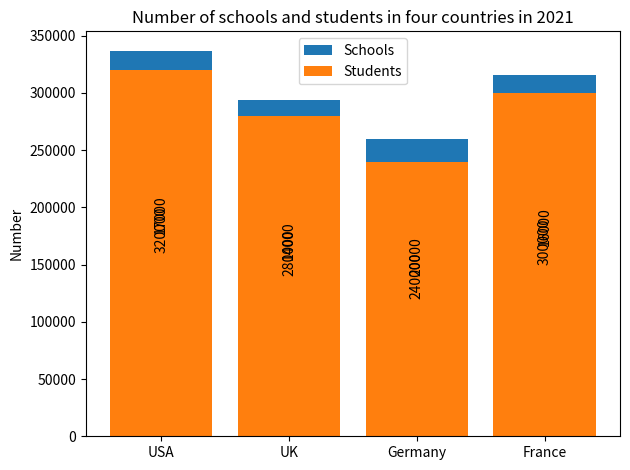

The matplotlib source for this figure: (Note: this script raises an exception after producing the figure.)

import matplotlib.pyplot as plt
import numpy as np

fig = plt.figure()
ax = fig.add_subplot()

Country = np.array(['USA', 'UK', 'Germany', 'France'])
Schools = np.array([17000, 14000, 20000, 16000])
Students = np.array([320000, 280000, 240000, 300000])

x = np.arange(len(Country))
width = 0.8

ax.bar(x, Schools, width, label='Schools', align='center', bottom=Students)
ax.bar(x, Students, width, label='Students', align='center')

ax.set_xticks(x)
ax.set_xticklabels(Country)
ax.set_title('Number of schools and students in four countries in 2021')
ax.set_ylabel('Number')
ax.legend()

for i in range(len(Country)):
    ax.annotate(Schools[i], xy=(x[i], Schools[i]+Students[i]/2), rotation=90, ha='center', va='bottom')
    ax.annotate(Students[i], xy=(x[i], Students[i]/2), rotation=90, ha='center', va='bottom')

plt.tight_layout()
plt.savefig('Bar Chart/png/557.png')
plt.clf()
